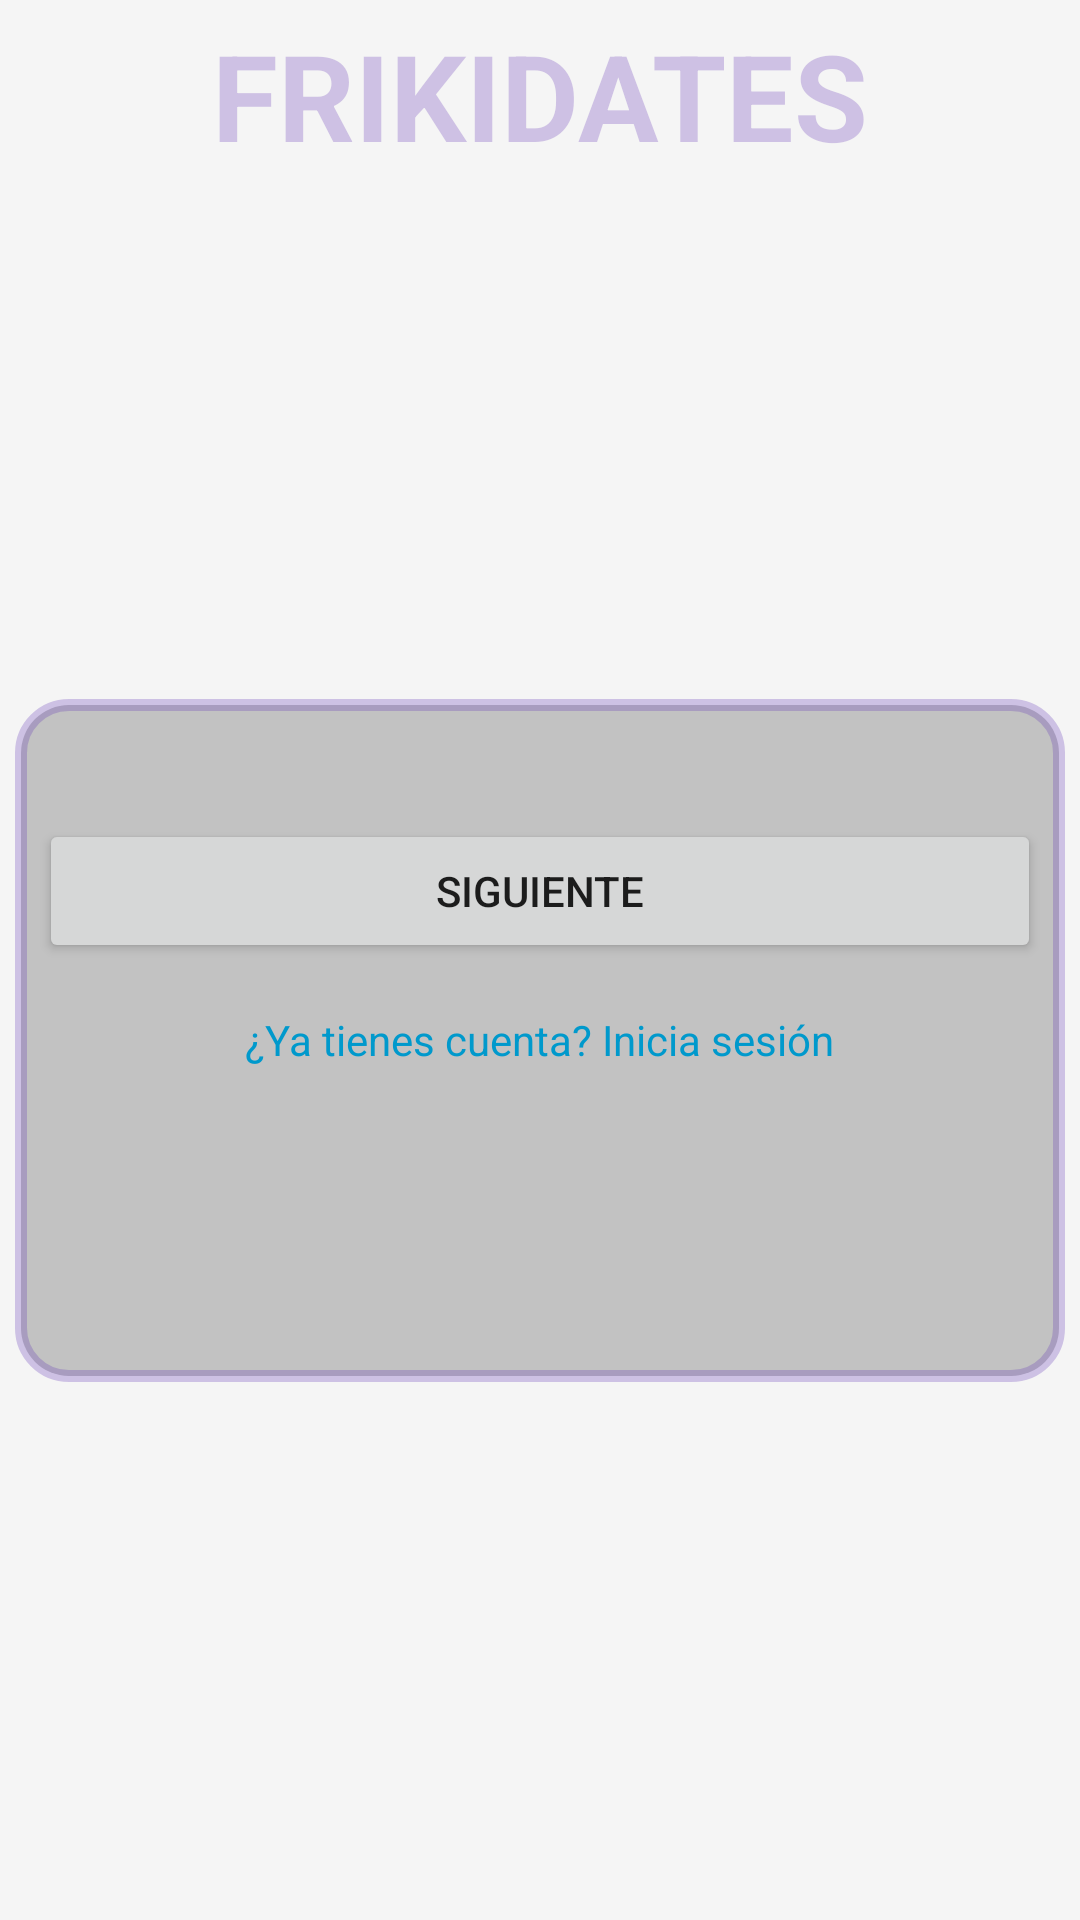

Here is an Android app screen rendered from its layout file. Give the layout XML and the strings, colors and styles it references.
<!-- AndroidManifest.xml: application theme Theme.FrikiDates -->
<!-- res/layout/activity_login_interests.xml -->
<?xml version="1.0" encoding="utf-8"?>
<ScrollView xmlns:android="http://schemas.android.com/apk/res/android"
    xmlns:app="http://schemas.android.com/apk/res-auto"
    xmlns:tools="http://schemas.android.com/tools"
    android:layout_width="match_parent"
    android:layout_height="match_parent"
    android:fillViewport="true"
    android:background="#F5F5F5"
    tools:context=".LoginActivity">

    <androidx.constraintlayout.widget.ConstraintLayout
        android:layout_width="match_parent"
        android:layout_height="wrap_content"
        android:padding="5dp">

        
        <TextView
            android:id="@+id/tw_title"
            android:layout_width="wrap_content"
            android:layout_height="wrap_content"
            android:text="FRIKIDATES"
            android:textColor="#47673AB7"
            android:textSize="40sp"
            android:textStyle="bold"
            app:layout_constraintEnd_toEndOf="parent"
            app:layout_constraintStart_toStartOf="parent"
            app:layout_constraintTop_toTopOf="parent" />

        
        <FrameLayout
            android:id="@+id/frameSwitcherContainer"
            android:layout_width="0dp"
            android:layout_height="wrap_content"
            android:background="@drawable/rounded_background"
            android:foregroundGravity="center"
            app:layout_constraintBottom_toBottomOf="parent"
            app:layout_constraintEnd_toEndOf="parent"
            app:layout_constraintHorizontal_bias="0.0"
            app:layout_constraintStart_toStartOf="parent"
            app:layout_constraintTop_toBottomOf="@id/tw_title">

            <ViewSwitcher
                android:id="@+id/viewSwitcher"
                android:layout_width="match_parent"
                android:layout_height="wrap_content">

                
                <ScrollView
                    android:layout_width="match_parent"
                    android:layout_height="wrap_content"
                    android:fillViewport="true">

                    <LinearLayout
                        android:layout_width="match_parent"
                        android:layout_height="wrap_content"
                        android:orientation="vertical"
                        android:padding="8dp">

                        <LinearLayout
                            android:id="@+id/ll_interest_vertical"
                            android:layout_width="match_parent"
                            android:layout_height="match_parent"
                            android:gravity="left"
                            android:orientation="vertical"
                            android:padding="8dp" />

                        <Button
                            android:id="@+id/btn_register"
                            android:layout_width="match_parent"
                            android:layout_height="wrap_content"
                            android:layout_marginTop="16dp"
                            android:text="Siguiente" />

                        <TextView
                            android:id="@+id/tv_go_to_login"
                            android:layout_width="wrap_content"
                            android:layout_height="wrap_content"
                            android:layout_gravity="center_horizontal"
                            android:paddingTop="16dp"
                            android:text="¿Ya tienes cuenta? Inicia sesión"
                            android:textColor="@android:color/holo_blue_dark" />
                    </LinearLayout>
                </ScrollView>

                
                <LinearLayout
                    android:layout_width="match_parent"
                    android:layout_height="wrap_content"
                    android:orientation="vertical"
                    android:padding="8dp">

                    <EditText
                        android:id="@+id/et_login_emai"
                        android:layout_width="match_parent"
                        android:layout_height="wrap_content"
                        android:layout_marginBottom="12dp"
                        android:background="@drawable/edittext_background"
                        android:hint="Correo electrónico"
                        android:inputType="textEmailAddress"
                        android:padding="12dp" />

                    <EditText
                        android:id="@+id/et_login_password"
                        android:layout_width="match_parent"
                        android:layout_height="wrap_content"
                        android:layout_marginBottom="12dp"
                        android:background="@drawable/edittext_background"
                        android:hint="Contraseña"
                        android:inputType="textPassword"
                        android:padding="12dp" />

                    <Button
                        android:id="@+id/btn_login"
                        android:layout_width="match_parent"
                        android:layout_height="wrap_content"
                        android:layout_marginBottom="8dp"
                        android:text="Iniciar sesión" />

                    <TextView
                        android:id="@+id/tv_go_to_register"
                        android:layout_width="wrap_content"
                        android:layout_height="wrap_content"
                        android:layout_gravity="center_horizontal"
                        android:paddingTop="16dp"
                        android:text="¿No tienes cuenta? Créala"
                        android:textColor="@android:color/holo_blue_dark" />
                </LinearLayout>

            </ViewSwitcher>
        </FrameLayout>

    </androidx.constraintlayout.widget.ConstraintLayout>
</ScrollView>
<!-- resources referenced by this layout -->
<resources>
  <!-- drawable edittext_background (drawable) -->
  <shape xmlns:android="http://schemas.android.com/apk/res/android" android:shape="rectangle">
      <solid android:color="#FAFAFA"/>
      <corners android:radius="12dp"/>
      <stroke android:color="#CCCCCC" android:width="1dp"/>
  </shape>
  <!-- drawable rounded_background (drawable) -->
  <?xml version="1.0" encoding="utf-8"?>
  <shape xmlns:android="http://schemas.android.com/apk/res/android"
      android:shape="rectangle">
  
      <solid android:color="#c2c2c2" /> 
  
      <stroke
          android:width="4dp"
          android:color="#47673AB7" />
  
      <corners android:radius="16dp" /> 
  </shape>
  <style name="Theme.FrikiDates" parent="Base.Theme.FrikiDates" />
  <style name="Base.Theme.FrikiDates" parent="Theme.MaterialComponents.Light.NoActionBar">
          
          
      </style>
</resources>
